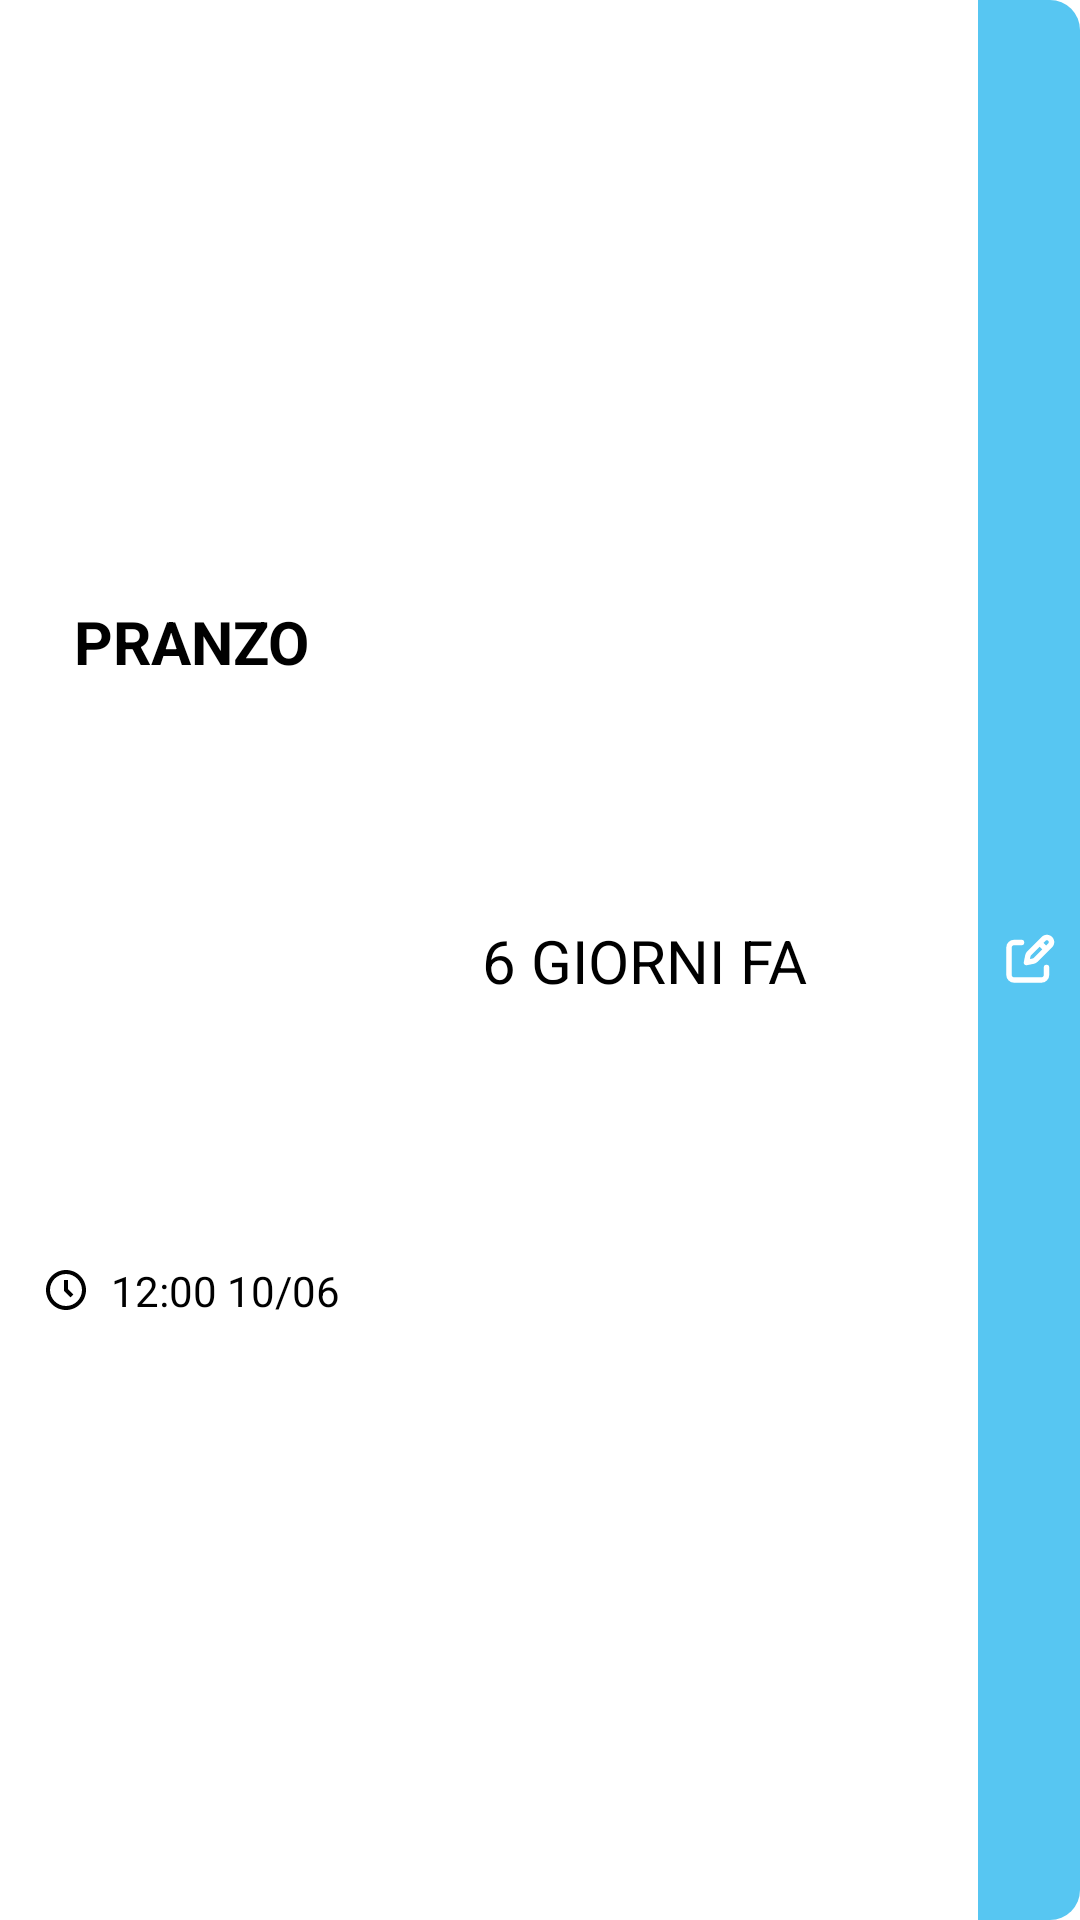

Write the Android layout XML for this screen, with the resource values it uses.
<!-- AndroidManifest.xml: application theme Theme.HealthyPlus -->
<!-- res/layout/fitnesstracker_itm_workouthistory.xml -->
<?xml version="1.0" encoding="utf-8"?>
<androidx.constraintlayout.widget.ConstraintLayout xmlns:android="http://schemas.android.com/apk/res/android"
    xmlns:app="http://schemas.android.com/apk/res-auto"
    android:layout_width="match_parent"
    android:layout_height="wrap_content"
    android:layout_marginStart="@dimen/marginStandard"
    android:layout_marginEnd="@dimen/marginStandard"
    android:layout_marginBottom="@dimen/marginStandard"
    android:background="@drawable/background"
    android:backgroundTint="@color/white">

    <TextView
        android:id="@+id/workoutName"
        style="@style/mealName"
        android:layout_width="wrap_content"
        android:layout_height="wrap_content"
        android:layout_marginStart="@dimen/marginStandard"
        android:layout_marginTop="@dimen/marginSmall"
        android:layout_marginEnd="@dimen/marginStandard"
        android:text="PRANZO"
        app:layout_constraintBottom_toTopOf="@id/workoutDate"
        app:layout_constraintEnd_toEndOf="@id/workoutDate"
        app:layout_constraintStart_toStartOf="@id/workoutDate"
        app:layout_constraintTop_toTopOf="parent" />

    <TextView
        android:id="@+id/workoutDate"
        style="@style/mealDate"
        android:layout_width="wrap_content"
        android:layout_height="wrap_content"
        android:layout_marginStart="@dimen/marginStandard"
        android:layout_marginEnd="@dimen/marginStandard"
        android:layout_marginBottom="@dimen/marginSmall"
        android:text="12:00 10/06"
        android:drawablePadding="@dimen/marginSmall"
        app:drawableStartCompat="@drawable/mealfit_clock"
        app:layout_constraintBottom_toBottomOf="parent"
        app:layout_constraintStart_toStartOf="parent"
        app:layout_constraintTop_toBottomOf="@id/workoutName" />

    <TextView
        android:id="@+id/workoutDateAgo"
        style="@style/mealName"
        android:layout_width="wrap_content"
        android:layout_height="wrap_content"
        android:layout_margin="@dimen/marginStandard"
        android:text="6 GIORNI FA"
        android:textStyle="normal"
        app:layout_constraintBottom_toBottomOf="parent"
        app:layout_constraintEnd_toStartOf="@id/workoutEdit"
        app:layout_constraintStart_toEndOf="@id/workoutName"
        app:layout_constraintTop_toTopOf="parent" />

    <ImageView
        android:id="@+id/workoutEdit"
        android:layout_width="wrap_content"
        android:layout_height="0dp"
        android:background="@drawable/btn_end"
        android:backgroundTint="@color/main_fitnesstracker"
        android:padding="@dimen/marginSmall"
        android:src="@drawable/icon_edit"
        app:layout_constraintBottom_toBottomOf="parent"
        app:layout_constraintEnd_toEndOf="parent"
        app:layout_constraintTop_toTopOf="parent" />

</androidx.constraintlayout.widget.ConstraintLayout>
<!-- resources referenced by this layout -->
<resources>
  <color name="main_fitnesstracker">#57C6F2</color>
  <color name="white">#FFFFFFFF</color>
  <dimen name="marginSmall">7dp</dimen>
  <dimen name="marginStandard">14dp</dimen>
  <!-- drawable background (drawable) -->
  <?xml version="1.0" encoding="utf-8"?>
  <shape xmlns:android="http://schemas.android.com/apk/res/android"
      android:shape="rectangle" >
      <solid android:color = "@color/white" />
      <corners android:radius="@dimen/radius" />
  </shape>
  <!-- drawable btn_end (drawable) -->
  <?xml version="1.0" encoding="utf-8"?>
  <shape xmlns:android="http://schemas.android.com/apk/res/android"
      android:shape="rectangle" >
      <solid android:color = "@color/main" />
      <corners
          android:topRightRadius="@dimen/radius"
          android:bottomRightRadius="@dimen/radius"/>
  </shape>
  <!-- drawable mealfit_clock (drawable) -->
  <vector xmlns:android="http://schemas.android.com/apk/res/android"
      android:width="16dp"
      android:height="16dp"
      android:viewportWidth="24"
      android:viewportHeight="24">
    <path
        android:pathData="M12,2C6.486,2 2,6.486 2,12C2,17.514 6.486,22 12,22C17.514,22 22,17.514 22,12C22,6.486 17.514,2 12,2ZM12,20C7.589,20 4,16.411 4,12C4,7.589 7.589,4 12,4C16.411,4 20,7.589 20,12C20,16.411 16.411,20 12,20Z"
        android:fillColor="#000000"/>
    <path
        android:pathData="M13,7H11V12.414L14.293,15.707L15.707,14.293L13,11.586V7Z"
        android:fillColor="#000000"/>
  </vector>
  <style name="mealDate">
          <item name="android:textSize">@dimen/mealDate</item>
          <item name="android:textColor">@color/black</item>
          <item name="android:gravity">center</item>
          <item name="android:textStyle">normal</item>
      </style>
  <style name="mealName">
          <item name="android:textSize">@dimen/mealName</item>
          <item name="android:textColor">@color/black</item>
          <item name="android:gravity">center</item>
          <item name="android:textStyle">bold</item>
      </style>
  <style name="Theme.HealthyPlus" parent="Theme.MaterialComponents.DayNight.NoActionBar">
          
          <item name="colorPrimary">@color/main</item>
          <item name="colorPrimaryVariant">@color/main</item>
          <item name="colorOnPrimary">@color/white</item>
          
          <item name="colorSecondary">@color/main_mealplanner</item>
          <item name="colorSecondaryVariant">@color/main_fitnesstracker</item>
          <item name="colorOnSecondary">@color/black</item>
          
          <item name="android:statusBarColor" tools:targetApi="l">?attr/colorPrimaryVariant</item>
          
          <item name="fontFamily">@font/ubuntu_regular</item>
      </style>
  <dimen name="radius">10dp</dimen>
  <color name="main">#347EBF</color>
  <dimen name="mealDate">14dp</dimen>
  <color name="black">#FF000000</color>
  <dimen name="mealName">20dp</dimen>
  <color name="main_mealplanner">#455D8C</color>
</resources>
